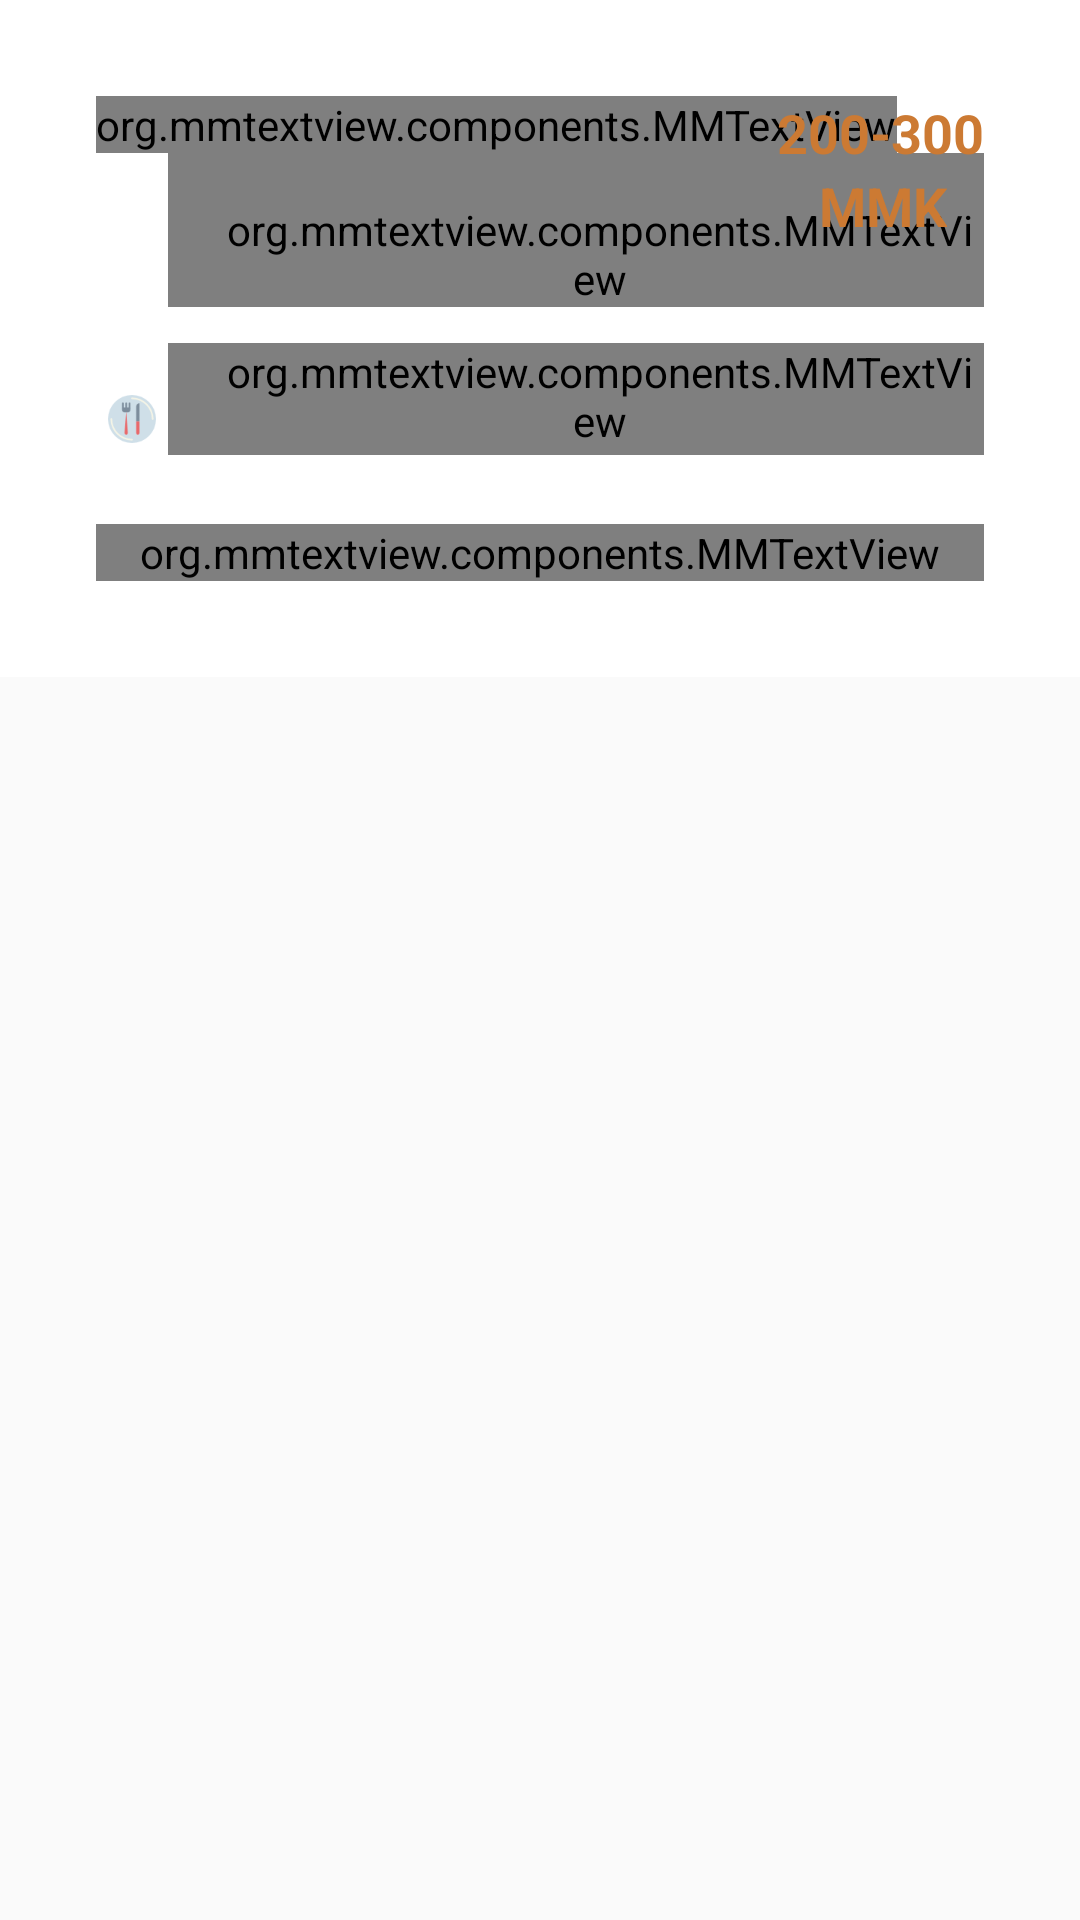

Layout XML and referenced resources for this Android screen:
<!-- AndroidManifest.xml: application theme AppTheme -->
<!-- res/layout/layout_detail_content.xml -->
<?xml version="1.0" encoding="utf-8"?>
<android.support.v4.widget.NestedScrollView
    xmlns:android="http://schemas.android.com/apk/res/android"
    android:layout_width="match_parent"
    android:layout_height="match_parent"
    xmlns:app="http://schemas.android.com/apk/res-auto"
    android:fitsSystemWindows="true"
    android:layout_gravity="fill_vertical"
    app:layout_behavior="@string/appbar_scrolling_view_behavior">
<RelativeLayout xmlns:android="http://schemas.android.com/apk/res/android"
    xmlns:app="http://schemas.android.com/apk/res-auto"
    android:layout_width="match_parent"
    android:layout_height="match_parent"
    android:background="@color/colorWhite"
    android:paddingEnd="@dimen/padding_ex_large"
    android:paddingStart="@dimen/padding_ex_large"
    android:paddingTop="@dimen/padding_ex_large"
    android:paddingBottom="@dimen/padding_ex_large"
    app:layout_behavior="@string/appbar_scrolling_view_behavior"
    >

    <org.mmtextview.components.MMTextView
        android:id="@+id/tv_detail_warDee_name"
        android:layout_width="wrap_content"
        android:layout_height="wrap_content"
        android:layout_alignParentStart="true"
        android:layout_alignParentTop="true"
        android:text="ထမင်းပေါင်း"
        android:textSize="26sp"
        android:textStyle="bold" />

    <org.mmtextview.components.MMTextView
        android:id="@+id/tv_detail_warDee_taste"
        android:layout_width="wrap_content"
        android:layout_height="wrap_content"
        android:paddingStart="@dimen/padding_large"
        android:layout_below="@+id/tv_detail_warDee_name"
        android:layout_toEndOf="@+id/iv_taste"
        android:paddingTop="@dimen/padding_large"
        android:text="ချိုစိမ့်သော အရသာ" />

    <ImageView
        android:id="@+id/iv_taste"
        android:layout_width="24dp"
        android:layout_height="24dp"
        android:padding="@dimen/padding_small"
        android:layout_above="@+id/tv_detail_warDee_suitedFor"
        android:layout_alignParentStart="true"
        android:src="@mipmap/hot_pepper" />

    <org.mmtextview.components.MMTextView
        android:id="@+id/tv_detail_warDee_taste_description"
        android:layout_width="match_parent"
        android:layout_height="wrap_content"
        android:layout_alignParentStart="true"
        android:layout_below="@+id/tv_detail_warDee_suitedFor"
        android:layout_marginTop="23dp"
        android:lineSpacingMultiplier="1.3"
        android:text="ထမင်းကို ကော်ရည် စမ်းကာ ဟင်းသီးဟင်းရွက်များဖြင့် ပေါင်းစပ်စားသုံးရသည်ထမင်းကို ကော်ရည် စမ်းကာ ဟင်းသီးဟင်းရွက်များဖြင့် ပေါင်းစပ်စားသုံးရသည်ထမင်းကို ကော်ရည် စမ်းကာ ဟင်းသီးဟင်းရွက်များဖြင့် ပေါင်းစပ်စားသုံးရသည်ထမင်းကို ကော်ရည် စမ်းကာ ဟင်းသီးဟင်းရွက်များဖြင့် ပေါင်းစပ်စားသုံးရသည်ထမင်းကို ကော်ရည် စမ်းကာ ဟင်းသီးဟင်းရွက်များဖြင့် ပေါင်းစပ်စားသုံးရသည်ထမင်းကို ကော်ရည် စမ်းကာ ဟင်းသီးဟင်းရွက်များဖြင့် ပေါင်းစပ်စားသုံးရသည်ထမင်းကို ကော်ရည် စမ်းကာ ဟင်းသီးဟင်းရွက်များဖြင့် ပေါင်းစပ်စားသုံးရသည်ထမင်းကို ကော်ရည် စမ်းကာ ဟင်းသီးဟင်းရွက်များဖြင့် ပေါင်းစပ်စားသုံးရသည်ထမင်းကို ကော်ရည် စမ်းကာ ဟင်းသီးဟင်းရွက်များဖြင့် ပေါင်းစပ်စားသုံးရသည်" />

    <ImageView
        android:id="@+id/iv_suitedFor"
        android:layout_width="24dp"
        android:layout_height="24dp"
        android:layout_alignBottom="@+id/tv_detail_warDee_suitedFor"
        android:layout_alignParentStart="true"
        android:padding="@dimen/padding_small"
        android:src="@mipmap/cutlery" />

    <org.mmtextview.components.MMTextView
        android:id="@+id/tv_detail_warDee_suitedFor"
        android:layout_width="match_parent"
        android:layout_height="wrap_content"
        android:layout_alignParentEnd="true"
        android:layout_below="@+id/tv_detail_warDee_taste"
        android:layout_marginTop="12dp"
        android:layout_toEndOf="@+id/iv_suitedFor"
        android:paddingBottom="2dp"
        android:paddingStart="@dimen/padding_large"
        android:text="အဆာပြေစားရန်သင့်" />

    <TextView
        android:id="@+id/tv_detail_price_range_value"
        android:layout_width="wrap_content"
        android:layout_height="wrap_content"
        android:layout_alignParentEnd="true"
        android:text="200-300"
        android:textColor="@color/colorOrange"
        android:textSize="18sp"
        android:textStyle="bold" />

    <TextView
        android:layout_width="wrap_content"
        android:layout_height="wrap_content"
        android:layout_alignStart="@+id/tv_detail_price_range_value"
        android:layout_below="@+id/tv_detail_price_range_value"
        android:layout_marginStart="14dp"
        android:text="MMK"
        android:textColor="@color/colorOrange"
        android:textSize="18sp"
        android:textStyle="bold"
        android:id="@+id/textView" />
</RelativeLayout>

</android.support.v4.widget.NestedScrollView>
<!-- resources referenced by this layout -->
<resources>
  <color name="colorOrange">#cc7a33</color>
  <color name="colorWhite">#fff</color>
  <dimen name="padding_ex_large">32dp</dimen>
  <dimen name="padding_large">16dp</dimen>
  <dimen name="padding_small">4dp</dimen>
  <!-- mipmap cutlery: png bitmap (mipmap-xhdpi, 2476 bytes) -->
  <style name="AppTheme" parent="Theme.AppCompat.Light.NoActionBar">
          
          <item name="colorPrimary">@color/colorPrimary</item>
          <item name="colorPrimaryDark">@color/colorPrimaryDark</item>
          <item name="colorAccent">@color/colorAccent</item>
      </style>
  <color name="colorPrimary">#cc7a33</color>
  <color name="colorPrimaryDark">#945a28</color>
  <color name="colorAccent">#FF4081</color>
</resources>
